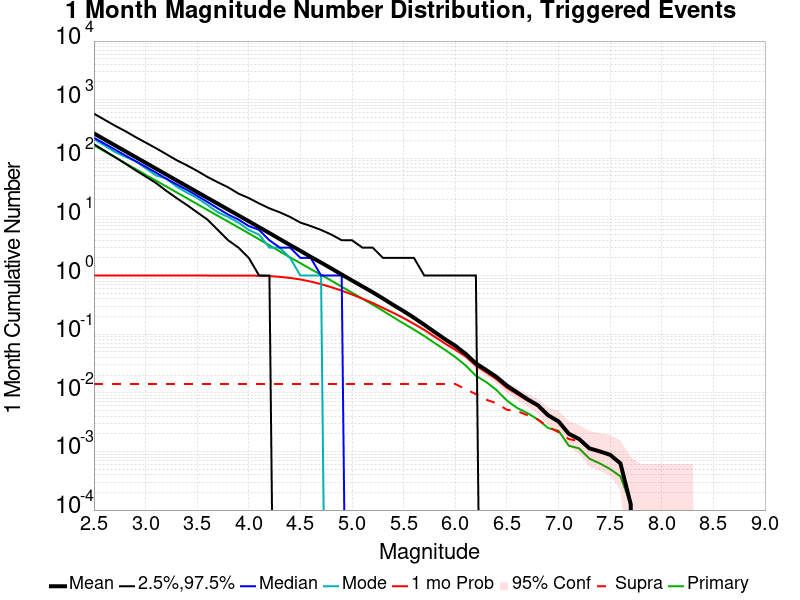

Data behind this chart, as committed beside it:
Mag, Mean, 2.5 %ile, 97.5 %ile, Median, Mode, 1 mo Probability, 1 mo Supra-Seis Prob, Primary Aftershocks Mean
2.5, 265.9, 174.0, 577.0, 224.0, 212.0, 1.0, 0.01415, 166
2.6, 211.2, 136.0, 458.0, 179.0, 167.0, 1.0, 0.01415, 131.9
2.7, 167.8, 106.0, 363.0, 142.0, 129.0, 1.0, 0.01415, 104.9
2.8, 133.2, 82.0, 293.0, 113.0, 107.0, 1.0, 0.01415, 83.21
2.9, 105.8, 63.0, 232.0, 90.0, 90.0, 1.0, 0.01415, 66.07
3.0, 84, 49.0, 186.0, 72.0, 68.0, 1.0, 0.01415, 52.47
3.1, 66.76, 38.0, 149.0, 57.0, 51.0, 1.0, 0.01415, 41.71
3.2, 53.01, 28.0, 118.0, 45.0, 45.0, 1.0, 0.01415, 33.11
3.3, 42.07, 21.0, 93.0, 36.0, 33.0, 1.0, 0.01415, 26.29
3.4, 33.46, 16.0, 76.0, 29.0, 26.0, 1.0, 0.01415, 20.89
3.5, 26.6, 12.0, 61.0, 23.0, 21.0, 1.0, 0.01415, 16.59
3.6, 21.12, 9.0, 48.0, 18.0, 16.0, 1.0, 0.01415, 13.15
3.7, 16.79, 6.0, 39.0, 14.0, 12.0, 0.9999, 0.01415, 10.44
3.8, 13.36, 4.0, 32.0, 11.0, 10.0, 0.9999, 0.01415, 8.319
3.9, 10.61, 3.0, 25.0, 9.0, 8.0, 0.9994, 0.01415, 6.605
4.0, 8.443, 2.0, 21.0, 7.0, 6.0, 0.9981, 0.01415, 5.25
4.1, 6.683, 1.0, 17.0, 6.0, 5.0, 0.9937, 0.01415, 4.149
4.2, 5.311, 1.0, 14.0, 4.0, 3.0, 0.9796, 0.01415, 3.29
4.3, 4.189, 0.0, 12.0, 3.0, 3.0, 0.9509, 0.01415, 2.585
4.4, 3.318, 0.0, 10.0, 3.0, 2.0, 0.9117, 0.01415, 2.044
4.5, 2.645, 0.0, 8.0, 2.0, 1.0, 0.8576, 0.01415, 1.627
4.6, 2.083, 0.0, 7.0, 2.0, 1.0, 0.7897, 0.01415, 1.288
4.7, 1.666, 0.0, 6.0, 1.0, 1.0, 0.7145, 0.01415, 1.033
4.8, 1.321, 0.0, 5.0, 1.0, 0.0, 0.6328, 0.01415, 0.8177
4.9, 1.042, 0.0, 4.0, 1.0, 0.0, 0.5531, 0.01415, 0.6454
5.0, 0.8253, 0.0, 4.0, 0.0, 0.0, 0.4755, 0.01415, 0.5108
5.1, 0.6541, 0.0, 3.0, 0.0, 0.0, 0.4037, 0.01415, 0.4045
5.2, 0.5196, 0.0, 3.0, 0.0, 0.0, 0.3406, 0.01415, 0.3195
5.3, 0.4063, 0.0, 2.0, 0.0, 0.0, 0.2803, 0.01415, 0.2504
5.4, 0.3149, 0.0, 2.0, 0.0, 0.0, 0.2315, 0.01415, 0.1943
5.5, 0.247, 0.0, 2.0, 0.0, 0.0, 0.1881, 0.01415, 0.1521
5.6, 0.1908, 0.0, 2.0, 0.0, 0.0, 0.1499, 0.01415, 0.1198
5.7, 0.1449, 0.0, 1.0, 0.0, 0.0, 0.1183, 0.01415, 0.09303
5.8, 0.1088, 0.0, 1.0, 0.0, 0.0, 0.09065, 0.01415, 0.07074
5.9, 0.08238, 0.0, 1.0, 0.0, 0.0, 0.06949, 0.01415, 0.05421
6.0, 0.06348, 0.0, 1.0, 0.0, 0.0, 0.05446, 0.01415, 0.04082
6.1, 0.04633, 0.0, 1.0, 0.0, 0.0, 0.04182, 0.01152, 0.0293
6.2, 0.0318, 0.0, 1.0, 0.0, 0.0, 0.02905, 0.009515, 0.01953
6.3, 0.02441, 0.0, 0.0, 0.0, 0.0, 0.02241, 0.007637, 0.01527
6.4, 0.01866, 0.0, 0.0, 0.0, 0.0, 0.01703, 0.006636, 0.01114
6.5, 0.01327, 0.0, 0.0, 0.0, 0.0, 0.01214, 0.005133, 0.007387
6.6, 0.01014, 0.0, 0.0, 0.0, 0.0, 0.009515, 0.004883, 0.005509
6.7, 0.007763, 0.0, 0.0, 0.0, 0.0, 0.007387, 0.004132, 0.004507
6.8, 0.006135, 0.0, 0.0, 0.0, 0.0, 0.005885, 0.003506, 0.003506
6.9, 0.004132, 0.0, 0.0, 0.0, 0.0, 0.004007, 0.002629, 0.002504
7.0, 0.003255, 0.0, 0.0, 0.0, 0.0, 0.003255, 0.002128, 0.002254
7.1, 0.002003, 0.0, 0.0, 0.0, 0.0, 0.002003, 0.001628, 0.001252
7.2, 0.001628, 0.0, 0.0, 0.0, 0.0, 0.001628, 0.001502, 0.001127
7.3, 0.001127, 0.0, 0.0, 0.0, 0.0, 0.001127, 0.001127, 7.5122074E-4
7.4, 0.001002, 0.0, 0.0, 0.0, 0.0, 0.001002, 0.001002, 6.260173E-4
7.5, 8.764242E-4, 0.0, 0.0, 0.0, 0.0, 8.764242E-4, 8.764242E-4, 5.008138E-4
7.6, 6.260173E-4, 0.0, 0.0, 0.0, 0.0, 6.260173E-4, 6.260173E-4, 3.7561037E-4
7.7, 1.2520346E-4, 0.0, 0.0, 0.0, 0.0, 1.2520346E-4, 1.2520346E-4, 1.2520346E-4
7.8, 0.0, 0.0, 0.0, 0.0, 0.0, 0.0, 0.0, 0.0
7.9, 0.0, 0.0, 0.0, 0.0, 0.0, 0.0, 0.0, 0.0
8.0, 0.0, 0.0, 0.0, 0.0, 0.0, 0.0, 0.0, 0.0
8.1, 0.0, 0.0, 0.0, 0.0, 0.0, 0.0, 0.0, 0.0
8.2, 0.0, 0.0, 0.0, 0.0, 0.0, 0.0, 0.0, 0.0
8.3, 0.0, 0.0, 0.0, 0.0, 0.0, 0.0, 0.0, 0.0
8.4, 0.0, 0.0, 0.0, 0.0, 0.0, 0.0, 0.0, 0.0
... 6 more rows
